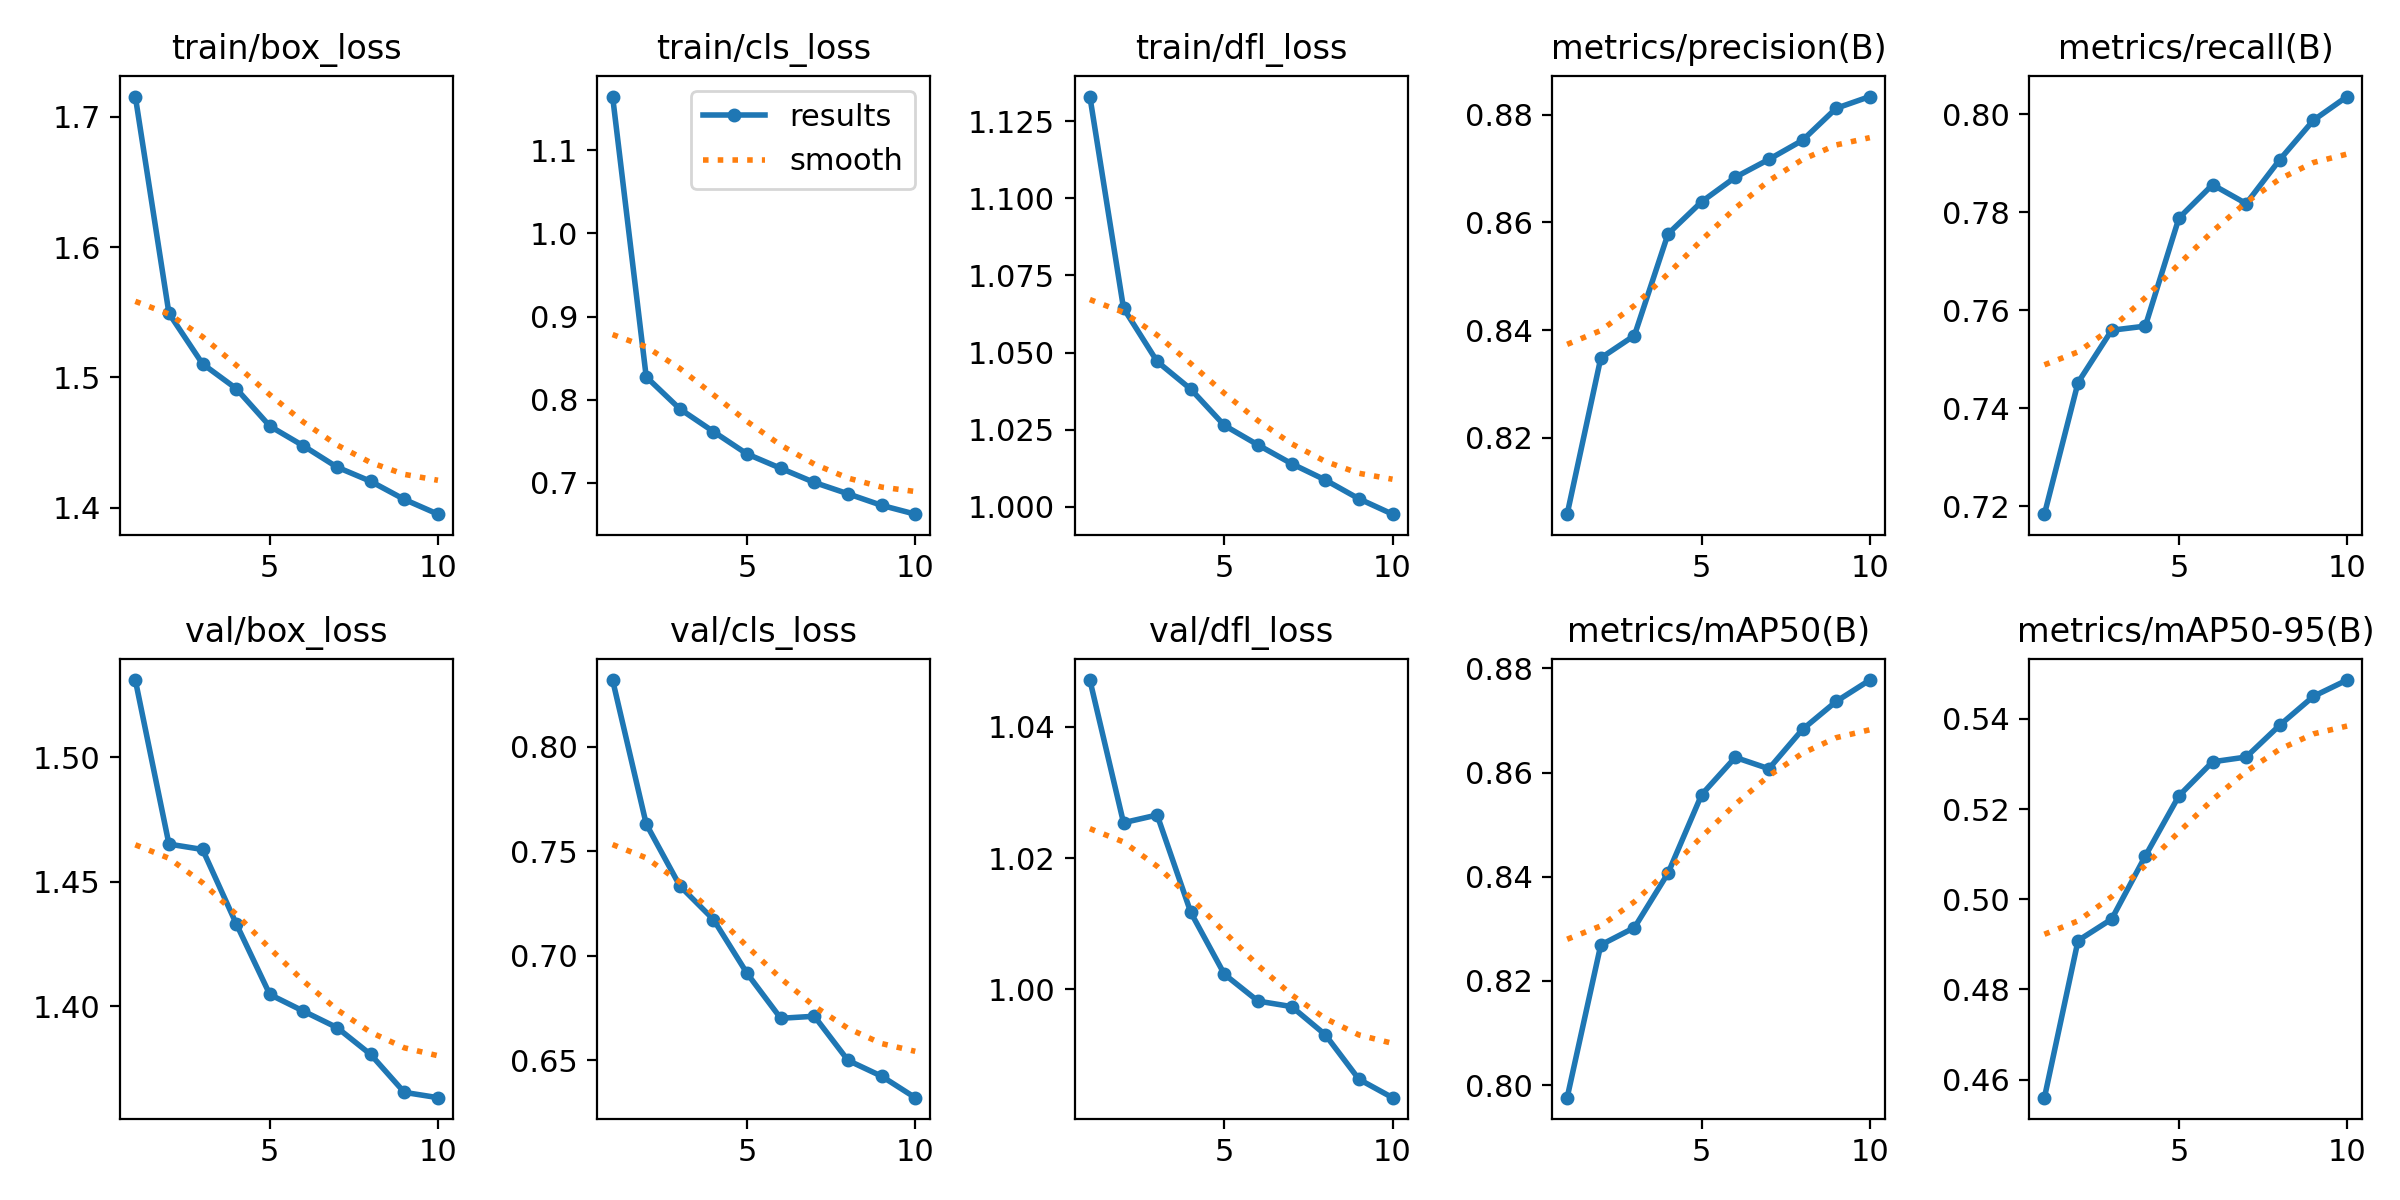

The table this chart was drawn from, first rows:
epoch, time, train/box_loss, train/cls_loss, train/dfl_loss, metrics/precision(B), metrics/recall(B), metrics/mAP50(B), metrics/mAP50-95(B), val/box_loss, val/cls_loss, val/dfl_loss, lr/pg0, lr/pg1, lr/pg2
1, 461.8, 1.715, 1.165, 1.133, 0.8058, 0.7184, 0.7976, 0.456, 1.531, 0.832, 1.047, 0.000666, 0.000666, 0.000666
2, 914.1, 1.549, 0.8274, 1.064, 0.8348, 0.7452, 0.8269, 0.4908, 1.465, 0.7631, 1.025, 0.001201, 0.001201, 0.001201
3, 1363, 1.51, 0.7888, 1.047, 0.839, 0.7559, 0.8302, 0.4956, 1.463, 0.7335, 1.027, 0.001603, 0.001603, 0.001603
4, 1814, 1.491, 0.7614, 1.038, 0.8579, 0.7568, 0.8407, 0.5096, 1.433, 0.7174, 1.012, 0.001406, 0.001406, 0.001406
5, 2261, 1.463, 0.7345, 1.026, 0.8639, 0.7788, 0.8558, 0.5229, 1.405, 0.6916, 1.002, 0.001208, 0.001208, 0.001208
6, 2710, 1.448, 0.7173, 1.02, 0.8684, 0.7856, 0.8629, 0.5305, 1.398, 0.6701, 0.9982, 0.00101, 0.00101, 0.00101
7, 3160, 1.431, 0.7002, 1.014, 0.8717, 0.7818, 0.8608, 0.5315, 1.391, 0.6711, 0.9974, 0.000812, 0.000812, 0.000812
8, 3610, 1.42, 0.6866, 1.009, 0.8752, 0.7907, 0.8683, 0.5386, 1.381, 0.65, 0.9931, 0.000614, 0.000614, 0.000614
9, 4062, 1.406, 0.6727, 1.003, 0.8812, 0.7988, 0.8737, 0.545, 1.365, 0.6424, 0.9863, 0.000416, 0.000416, 0.000416
10, 4514, 1.395, 0.662, 0.9976, 0.8834, 0.8036, 0.8778, 0.5486, 1.363, 0.6321, 0.9835, 0.000218, 0.000218, 0.000218
